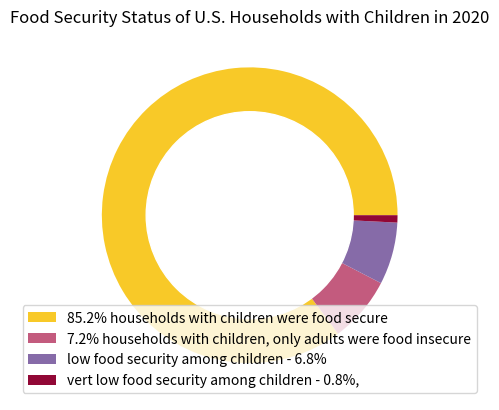

This chart was generated by the following Python code:
"""
Food Security Status of U.S. Households with Children in 2020
"""
import matplotlib.pyplot as plt
# create data
names = ['85.2% households with children were food secure',
         '7.2% households with children, only adults were food insecure',
         'low food security among children - 6.8%', 'vert low food security among children - 0.8%,']
size = [85.2, 7.2, 6.8, 0.8]
# Create a circle at the center of the plot
my_circle = plt.Circle((0, 0), 0.7, color='white')
colors = ['#f8c928','#c35b7e', '#866ba8', '#910736']
plt.figure()
plt.pie(size, colors=colors)
p = plt.gcf()
p.gca().add_artist(my_circle)
plt.title("Food Security Status of U.S. Households with Children in 2020")

# Show the graph
plt.legend(names, loc="lower center")
# plt.tight_layout()
plt.show()